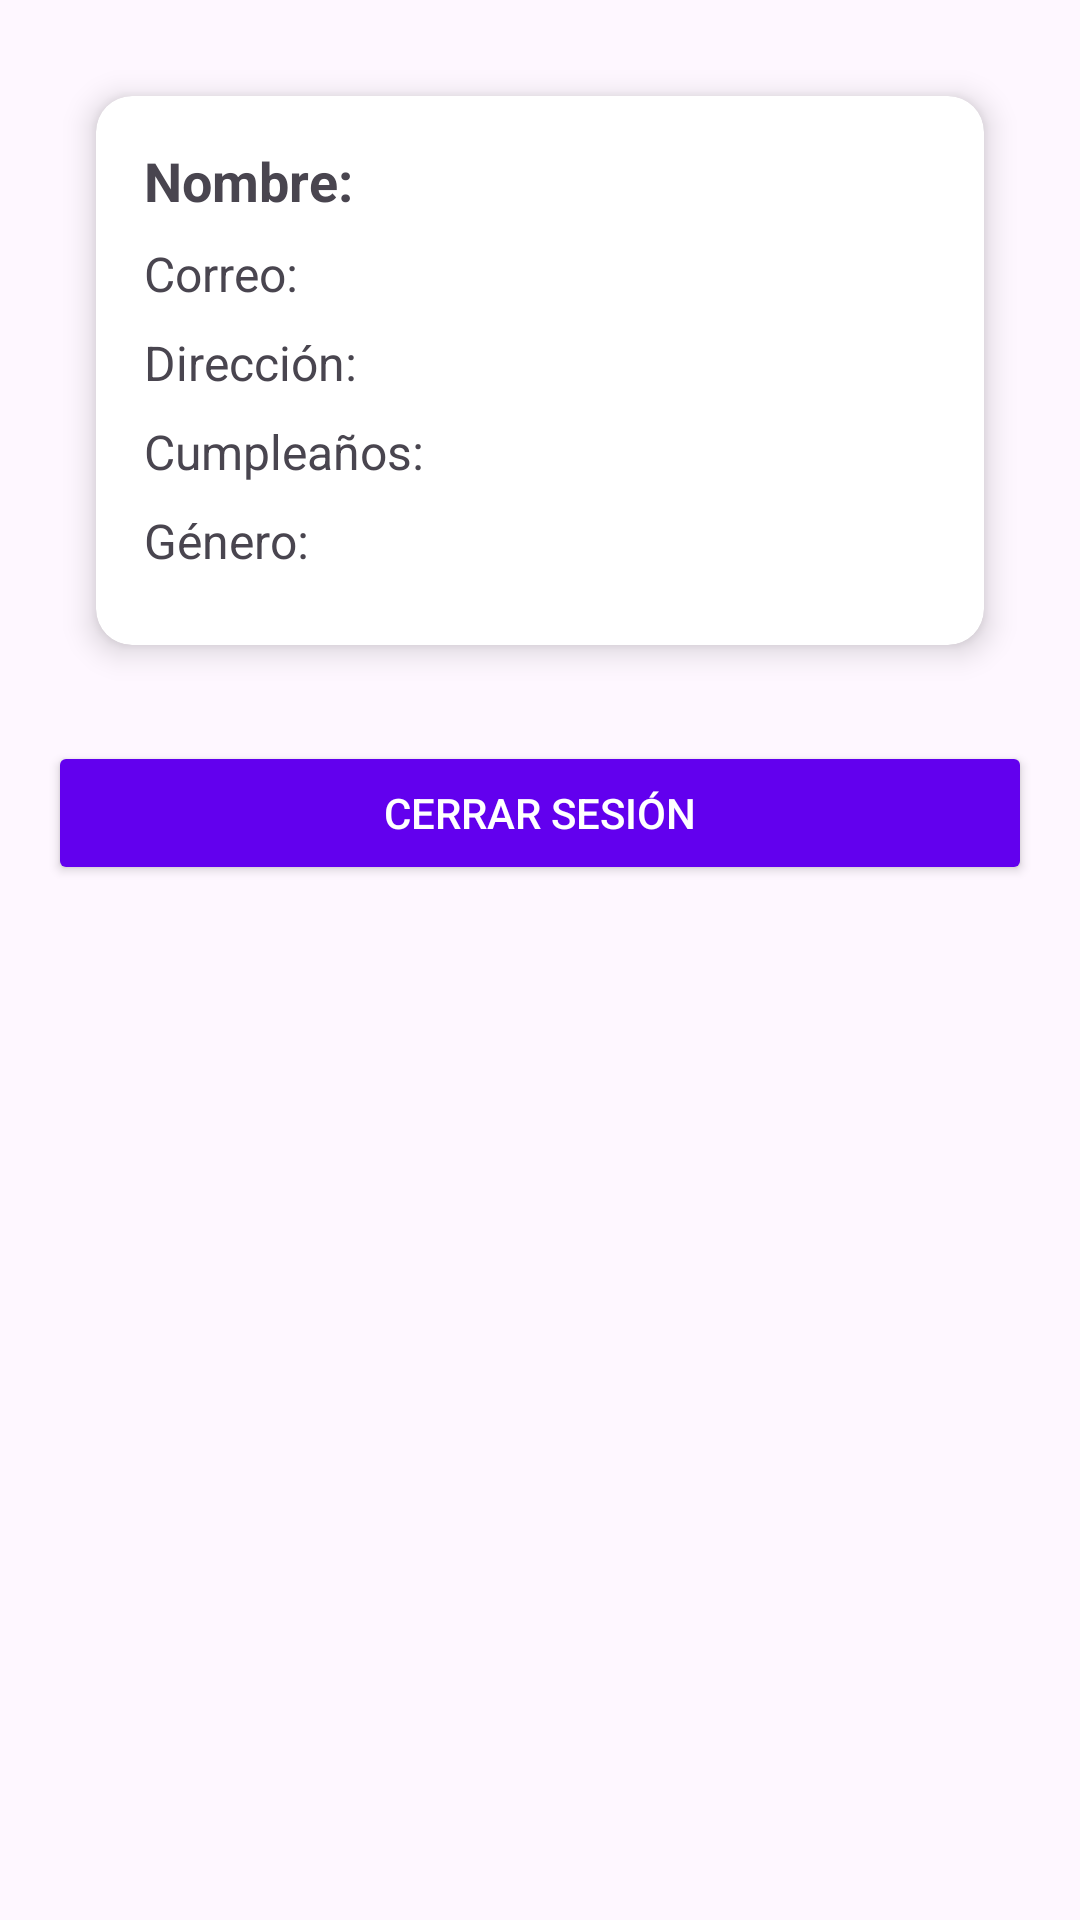

The Android layout XML behind this screen, and the referenced resources:
<!-- AndroidManifest.xml: application theme Theme.EcoAsh -->
<!-- res/layout/fragment_personal_data.xml -->
<ScrollView xmlns:android="http://schemas.android.com/apk/res/android"
    xmlns:app="http://schemas.android.com/apk/res-auto"
    android:layout_width="match_parent"
    android:layout_height="match_parent">

    <LinearLayout
        android:layout_width="match_parent"
        android:layout_height="wrap_content"
        android:orientation="vertical"
        android:padding="16dp"
        android:gravity="center">

        
        <androidx.cardview.widget.CardView
            android:layout_width="match_parent"
            android:layout_height="wrap_content"
            android:layout_margin="16dp"
            app:cardCornerRadius="12dp"
            app:cardElevation="6dp">

            <LinearLayout
                android:layout_width="match_parent"
                android:layout_height="wrap_content"
                android:orientation="vertical"
                android:padding="16dp">

                
                <TextView
                    android:id="@+id/txtName"
                    android:layout_width="wrap_content"
                    android:layout_height="wrap_content"
                    android:text="Nombre:"
                    android:textSize="18sp"
                    android:textStyle="bold"
                    android:layout_marginBottom="8dp" />

                
                <TextView
                    android:id="@+id/txtEmail"
                    android:layout_width="wrap_content"
                    android:layout_height="wrap_content"
                    android:text="Correo:"
                    android:textSize="16sp"
                    android:layout_marginBottom="8dp" />

                
                <TextView
                    android:id="@+id/txtAddress"
                    android:layout_width="wrap_content"
                    android:layout_height="wrap_content"
                    android:text="Dirección:"
                    android:textSize="16sp"
                    android:layout_marginBottom="8dp" />

                
                <TextView
                    android:id="@+id/txtBirthday"
                    android:layout_width="wrap_content"
                    android:layout_height="wrap_content"
                    android:text="Cumpleaños:"
                    android:textSize="16sp"
                    android:layout_marginBottom="8dp" />

                
                <TextView
                    android:id="@+id/txtGender"
                    android:layout_width="wrap_content"
                    android:layout_height="wrap_content"
                    android:text="Género:"
                    android:textSize="16sp"
                    android:layout_marginBottom="8dp" />

            </LinearLayout>
        </androidx.cardview.widget.CardView>

        
        <Button
            android:id="@+id/btnLogout"
            android:layout_width="match_parent"
            android:layout_height="wrap_content"
            android:text="Cerrar sesión"
            android:layout_marginTop="16dp"
            android:backgroundTint="@color/purple_500"
            android:textColor="@android:color/white"
            android:padding="12dp" />

    </LinearLayout>
</ScrollView>
<!-- resources referenced by this layout -->
<resources>
  <color name="purple_500">#6200EE</color>
  <style name="Theme.EcoAsh" parent="Base.Theme.EcoAsh" />
  <style name="Base.Theme.EcoAsh" parent="Theme.Material3.DayNight.NoActionBar">
          
          
      </style>
</resources>
